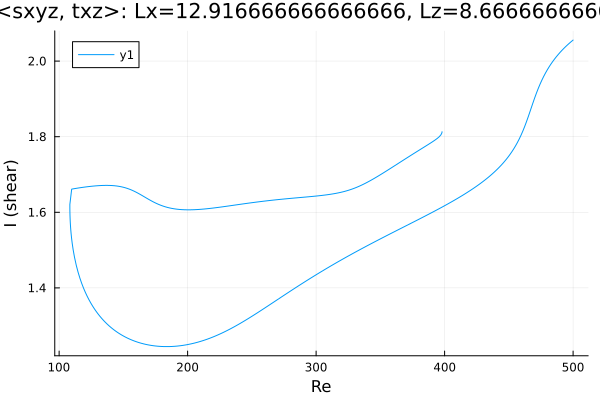

Source data for this figure (header and first rows):
Re, shear
500.0, 2.056
499.8, 2.055
498.4, 2.051
497, 2.047
495.5, 2.042
494.1, 2.038
492.7, 2.033
491.3, 2.028
489.9, 2.023
488.5, 2.018
487.1, 2.012
485.6, 2.006
484.2, 1.999
482.8, 1.992
481.4, 1.985
480, 1.977
478.6, 1.969
477.2, 1.96
475.7, 1.95
474.3, 1.939
472.9, 1.928
471.5, 1.915
470.1, 1.902
468.7, 1.889
467.9, 1.881
466.5, 1.867
465.1, 1.853
463.7, 1.839
462.3, 1.826
460.9, 1.815
459.4, 1.804
458, 1.794
456.6, 1.784
455.2, 1.776
453.8, 1.768
452.4, 1.76
451, 1.753
449.5, 1.747
448.1, 1.741
446.7, 1.735
445.3, 1.729
443.9, 1.724
442.5, 1.719
441.1, 1.714
439.6, 1.709
438.2, 1.705
436.8, 1.701
435.4, 1.696
434, 1.692
432.6, 1.689
431.2, 1.685
429.7, 1.681
428.3, 1.677
426.9, 1.674
425.5, 1.67
424.1, 1.667
422.7, 1.664
421.3, 1.661
419.8, 1.657
418.4, 1.654
... 487 more rows
